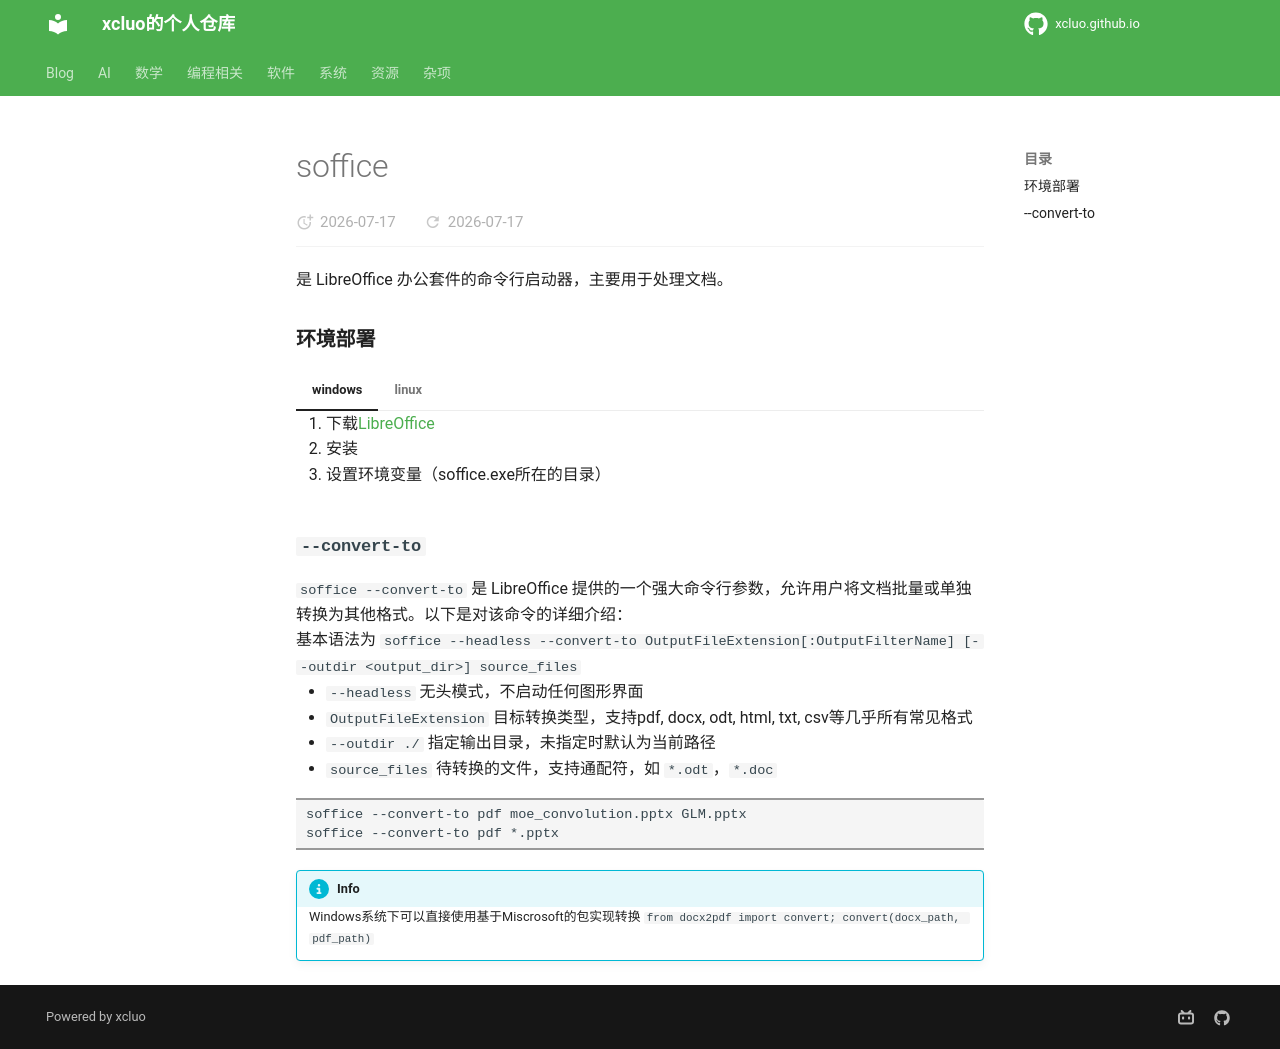

repository: xcluo/xcluo.github.io · page: Programing/Shell/Bash/file_related/soffice.html · generator: mkdocs

---
title: "soffice"
---

是 LibreOffice 办公套件的命令行启动器，主要用于处理文档。

### 环境部署

=== "windows"
    1. 下载[LibreOffice](https://zh-cn.libreoffice.org/download/libreoffice/)
    2. 安装
    3. 设置环境变量（soffice.exe所在的目录）

=== "linux"
    ```bash
    sudo apt-get install libreoffice-common libreoffice-writer fonts-noto fonts-noto-cjk
    ```

### `--convert-to`

`soffice --convert-to` 是 LibreOffice 提供的一个强大命令行参数，允许用户将文档批量或单独转换为其他格式。以下是对该命令的详细介绍：

基本语法为 `soffice --headless --convert-to OutputFileExtension[:OutputFilterName] [--outdir <output_dir>] source_files`

- `--headless` 无头模式，不启动任何图形界面
- `OutputFileExtension` 目标转换类型，支持pdf, docx, odt, html, txt, csv等几乎所有常见格式
- `--outdir ./` 指定输出目录，未指定时默认为当前路径
- `source_files` 待转换的文件，支持通配符，如 `*.odt`，`*.doc`

```bash
soffice --convert-to pdf moe_convolution.pptx GLM.pptx
soffice --convert-to pdf *.pptx
```

!!! info
    Windows系统下可以直接使用基于Miscrosoft的包实现转换 `from docx2pdf import convert; convert(docx_path, pdf_path)`
